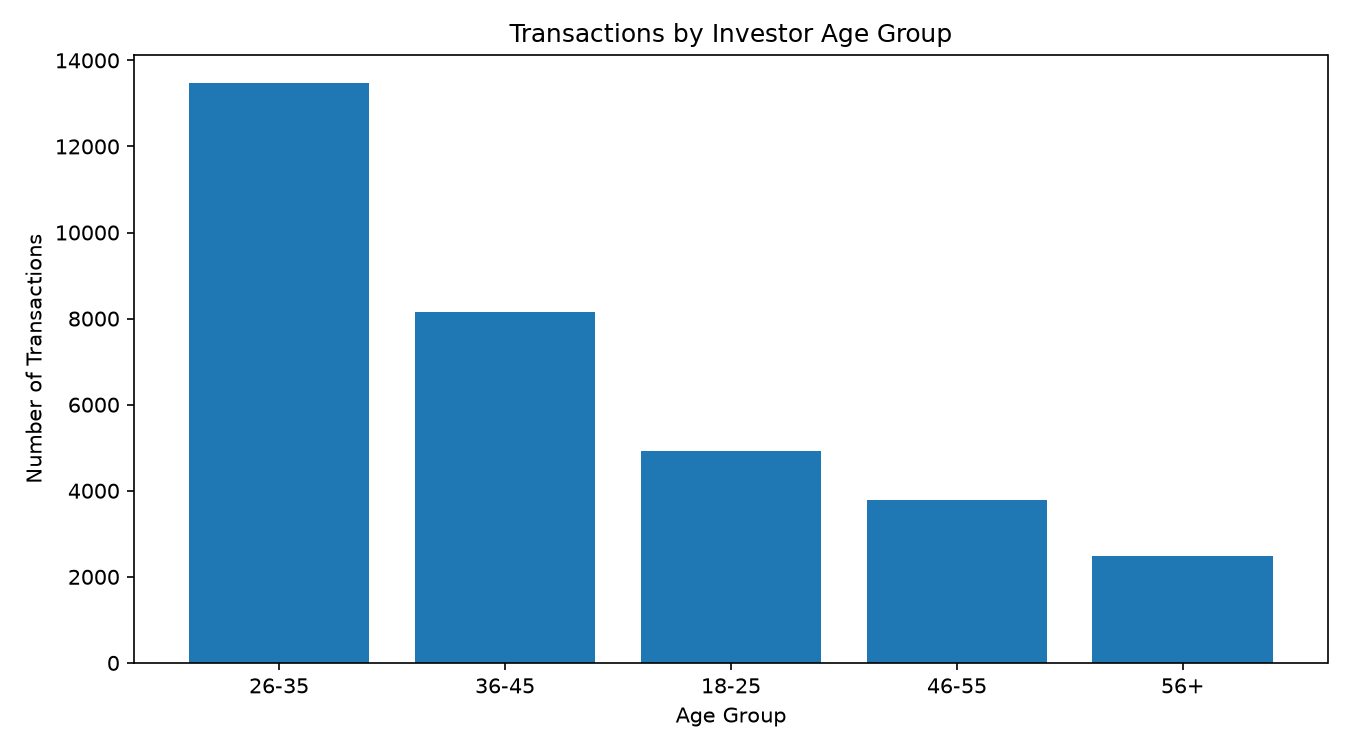

The table this chart was drawn from, first rows:
age_group, transaction_count, total_amount_inr, average_amount_inr
26-35, 13463, 1451600218, 107821
36-45, 8146, 871647528, 107003
18-25, 4916, 531639392, 108145
46-55, 3779, 405406469, 107279
56+, 2474, 261286823, 105613
